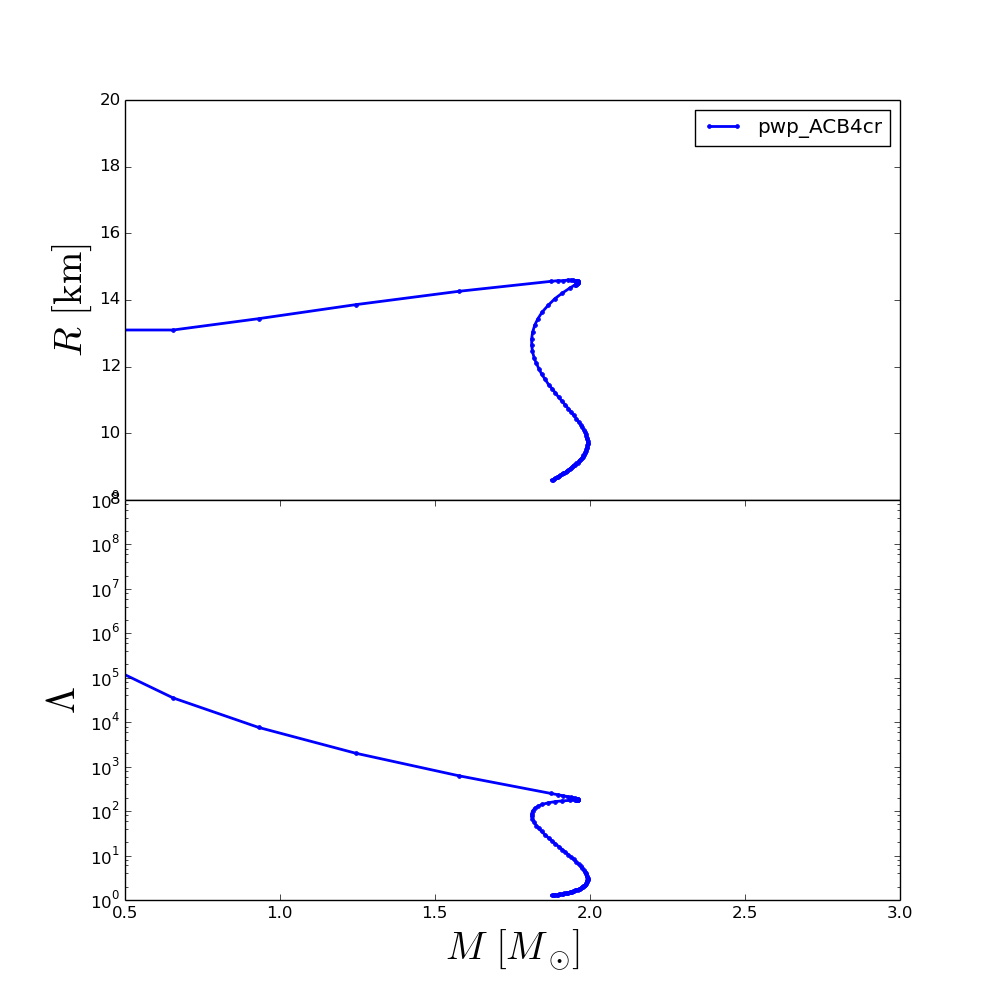

The file beside this chart, header and first rows:
rhoc, R, M, Lambda
2.240000000000000000e+14, 1.999999999999991473e+01, 1.016775826621277579e-01, 1.892415551862016320e+08
2.556767676767676875e+14, 1.834000829999992277e+01, 1.633742152058286490e-01, 1.204965218797213957e+07
2.873535353535353750e+14, 1.400002999999994380e+01, 2.756894721340374388e-01, 1.269331750501267146e+06
3.190303030303030000e+14, 1.310003449999994807e+01, 4.399543293580397418e-01, 1.861717127565824194e+05
3.507070707070706875e+14, 1.310003449999994807e+01, 6.554230828711826717e-01, 3.517763506906585826e+04
3.823838383838383750e+14, 1.344003279999994760e+01, 9.311034984694076533e-01, 7.627969439271914780e+03
4.140606060606060625e+14, 1.386003069999994430e+01, 1.243838763218501509e+00, 2.009928534092453674e+03
4.457373737373737500e+14, 1.426002869999994260e+01, 1.576024940656951756e+00, 6.255887785478312253e+02
4.774141414141413750e+14, 1.456002719999994177e+01, 1.874307167407349928e+00, 2.494337219937634984e+02
5.090909090909090625e+14, 1.458002709999994195e+01, 1.896781475092008895e+00, 2.334407487696844328e+02
5.407676767676767500e+14, 1.458002709999994195e+01, 1.914284351929810502e+00, 2.213978380252833915e+02
5.724444444444445000e+14, 1.460002699999994213e+01, 1.927862378097451090e+00, 2.121048002151403580e+02
6.041212121212121250e+14, 1.460002699999994213e+01, 1.938308466667684193e+00, 2.048012897335609068e+02
6.357979797979797500e+14, 1.460002699999994213e+01, 1.946256456946112934e+00, 1.989800850585714329e+02
6.674747474747475000e+14, 1.458002709999994195e+01, 1.952187870614496168e+00, 1.942843740607039820e+02
6.991515151515151250e+14, 1.458002709999994195e+01, 1.956446795337735356e+00, 1.904669204447274353e+02
7.308282828282827500e+14, 1.458002709999994195e+01, 1.959372508843110650e+00, 1.873392135773371479e+02
7.625050505050505000e+14, 1.456002719999994177e+01, 1.961188028534783800e+00, 1.847827500993199124e+02
7.941818181818181250e+14, 1.456002719999994177e+01, 1.962079363845833146e+00, 1.826799332096847479e+02
8.258585858585858750e+14, 1.454002729999994159e+01, 1.962195678666919685e+00, 1.809560817639503796e+02
8.575353535353535000e+14, 1.452002739999994141e+01, 1.961695808398307372e+00, 1.795518304311060831e+02
8.892121212121212500e+14, 1.452002739999994141e+01, 1.960645346347547724e+00, 1.784040958572542195e+02
9.208888888888888750e+14, 1.450002749999994123e+01, 1.959160452260030549e+00, 1.774864752396799190e+02
9.525656565656565000e+14, 1.448002759999994105e+01, 1.957303777430369207e+00, 1.767583026755751519e+02
9.842424242424242500e+14, 1.446002769999994264e+01, 1.955143452759131373e+00, 1.762014528576428916e+02
1.015919191919191875e+15, 1.446002769999994264e+01, 1.952723712541252876e+00, 1.757815432862919920e+02
1.047595959595959625e+15, 1.436002819999994173e+01, 1.935122166904574392e+00, 1.739858113980079111e+02
1.079272727272727250e+15, 1.420002899999994384e+01, 1.909475086030621105e+00, 1.697652082576889256e+02
1.110949494949494875e+15, 1.404002979999994416e+01, 1.886772588644101356e+00, 1.632899029969431126e+02
1.142626262626262500e+15, 1.384003079999994412e+01, 1.864889672430241951e+00, 1.537738579138765829e+02
1.174303030303030250e+15, 1.364003179999994586e+01, 1.845839129585721050e+00, 1.415388302170118209e+02
1.205979797979798000e+15, 1.344003279999994760e+01, 1.832094109347593536e+00, 1.288846249982074710e+02
1.237656565656565500e+15, 1.326003369999994774e+01, 1.822412016317609185e+00, 1.164255277984365193e+02
1.269333333333333250e+15, 1.304003479999994930e+01, 1.814898867604808119e+00, 1.014637464052547386e+02
1.301010101010101000e+15, 1.284003579999994926e+01, 1.811807924335591347e+00, 8.820248608808766733e+01
1.332686868686868500e+15, 1.264003679999995100e+01, 1.811871586885278607e+00, 7.677643135838896171e+01
1.364363636363636250e+15, 1.246003769999995114e+01, 1.814354503604034052e+00, 6.634652004746646980e+01
1.396040404040404000e+15, 1.226003869999995288e+01, 1.819794505830125031e+00, 5.586001024393691239e+01
1.427717171717171750e+15, 1.210003949999995321e+01, 1.826962268398895306e+00, 4.741771542043333909e+01
1.459393939393939250e+15, 1.194004029999995353e+01, 1.835071422746231029e+00, 4.062892608587284116e+01
1.491070707070707000e+15, 1.178004109999995386e+01, 1.843813875291665738e+00, 3.502253084235701408e+01
1.522747474747474750e+15, 1.162004189999995596e+01, 1.855247838456080212e+00, 2.930284788501884208e+01
1.554424242424242500e+15, 1.146004269999995628e+01, 1.866597583530982041e+00, 2.485229360240671781e+01
1.586101010101010000e+15, 1.134004329999995697e+01, 1.877518456855836515e+00, 2.134987095885597341e+01
1.617777777777777750e+15, 1.122004389999995766e+01, 1.887813729204955049e+00, 1.855613371827018909e+01
1.649454545454545500e+15, 1.108004459999995817e+01, 1.898879711935489656e+00, 1.598133915036042652e+01
1.681131313131313000e+15, 1.096004519999995885e+01, 1.910452210796190986e+00, 1.367720912830218083e+01
1.712808080808080750e+15, 1.084004579999995954e+01, 1.920963897538736642e+00, 1.186542657210766194e+01
1.744484848484848500e+15, 1.074004629999995863e+01, 1.930412811375526116e+00, 1.041887015440245001e+01
1.776161616161616000e+15, 1.064004679999995950e+01, 1.938848163169193839e+00, 9.249096680502082890e+00
1.807838383838383750e+15, 1.054004729999996037e+01, 1.947388834150556081e+00, 8.159902153655259838e+00
1.839515151515151500e+15, 1.044004779999995947e+01, 1.955957843070259994e+00, 7.156944338479378054e+00
1.871191919191919250e+15, 1.034004829999996034e+01, 1.963330138047131745e+00, 6.352574062621364703e+00
1.902868686868686750e+15, 1.026004869999995961e+01, 1.969648161028642486e+00, 5.697772350984765310e+00
1.934545454545454500e+15, 1.018004909999996066e+01, 1.975039114239063309e+00, 5.158123529392851125e+00
1.966222222222222250e+15, 1.010004949999996171e+01, 1.979585524257280404e+00, 4.707740263299113437e+00
1.997898989898989750e+15, 1.004004979999996117e+01, 1.983192924265428703e+00, 4.345337422114810444e+00
2.029575757575757500e+15, 9.980050099999962399e+00, 1.986090291941412955e+00, 4.038242668839953531e+00
2.061252525252525250e+15, 9.920050399999961854e+00, 1.988353978265360089e+00, 3.774774766509301660e+00
2.092929292929292750e+15, 9.860050699999963086e+00, 1.990044886306900018e+00, 3.546912602474370679e+00
... 40 more rows
